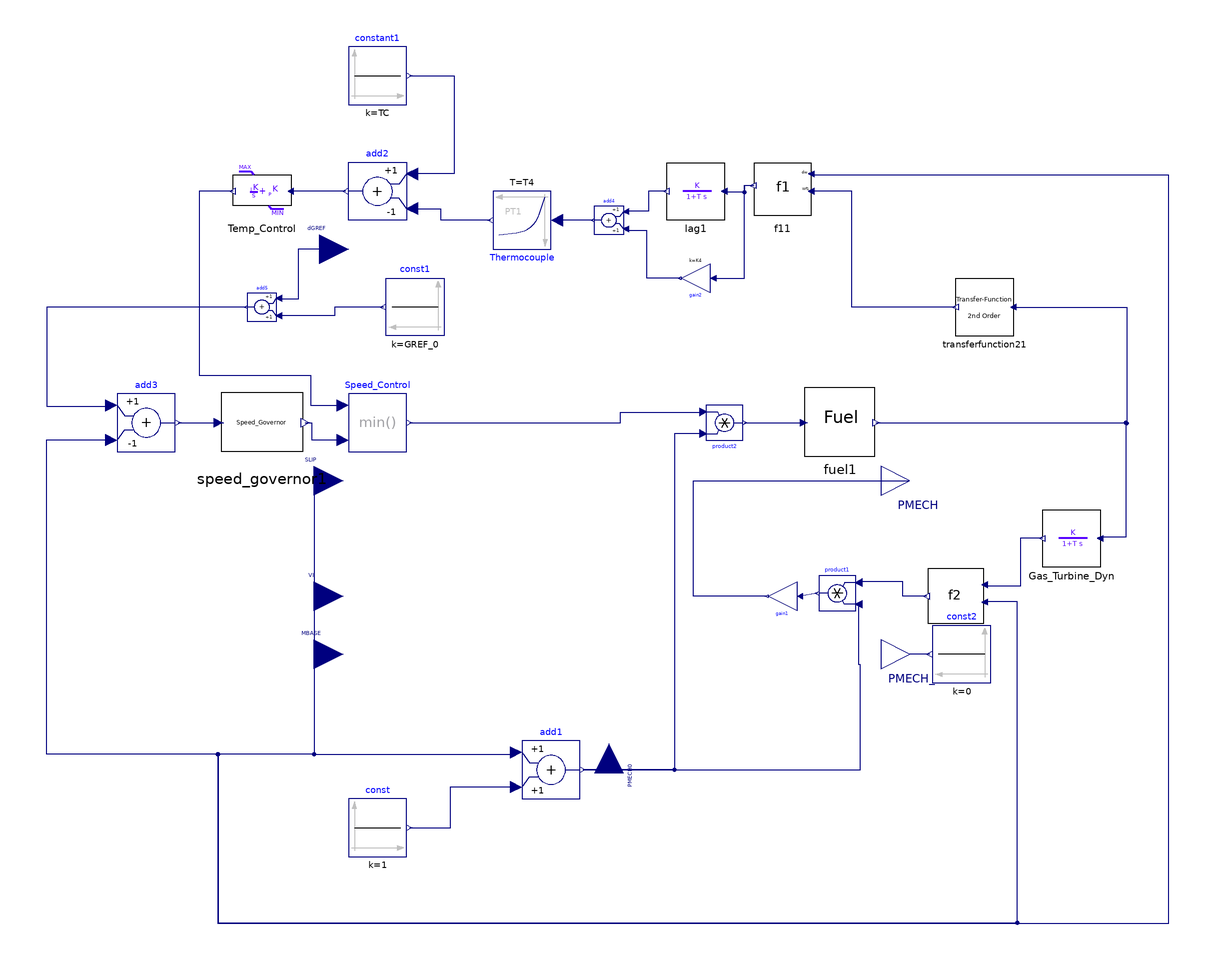

This picture is the connection diagram that the Modelica source below describes through its graphical annotations.

model GAST2A
  extends OpalRT.Electrical.PartialModel.TurbineGovernor(SLIP(start = 0));
  parameter Integer IBUS = 100 "Located Bus No.";
  parameter String ID = "M1" "Machine Identifier";
  parameter Real W = 25 "governor gain (1/droop) (on turbine rating)";
  parameter Real X = 1e-7 "governor lead time constant, sec.";
  parameter Real Y = 0.05 "(> 0) governor lag time constant, sec.";
  parameter Real Z = 1 "governor mode: 1 Droop, 0 ISO";
  parameter Real ETD = 0.04 "sec";
  parameter Real TCD = 0.2 "sec";
  parameter Real TRATE = 1000;
  parameter Real T = 0.031 "sec";
  parameter Real MAX = 1.5 "Maximum limit on turbine rating, p.u.";
  parameter Real MIN = -0.13 "Minimum limit on turbine rating, p.u.";
  parameter Real ECR = 0.01 "sec";
  parameter Real K3 = 0.9;
  parameter Real a = 1 "(> 0) valve positioner";
  parameter Real b = 1 "(> 0) valve positioner, sec.";
  parameter Real c = 1 "valve positioner";
  parameter Real Tf = 0.5 "(> 0), sec";
  parameter Real Kf = 0;
  parameter Real K5 = 0.2;
  parameter Real K4 = 0.8;
  parameter Real T3 = 15 "(> 0), sec";
  parameter Real T4 = 2.5 "(> 0), sec";
  parameter Real Tt = 300 "(> 0)";
  parameter Real T5 = 0.031 "(> 0), sec";
  parameter Real af1 = 700;
  parameter Real bf1 = 550;
  parameter Real af2 = -0.64;
  parameter Real bf2 = 1.36;
  parameter Real cf2 = 1;
  parameter Real TR = 750 "Rated temperature";
  parameter Real K6 = 0.25 "Minimum fuel flow, p.u.";
  parameter Real TC = 900 "Temperature control";

  Boolean cond1;
  OpalRT.NonElectrical.Math.Continuous.TransferFunctionWindup.PI_WindupLimit Temp_Control(KI = 1 / Tt, KP = T5 / Tt, MAX = MAX, MIN = -Modelica.Constants.inf, initType = Modelica.Blocks.Types.Init.InitialOutput, y_start = if TC - (K4 + K5) * f10 < 0 and X0 / K3 < MAX then X0 / K3 else MAX) annotation(Placement(visible = true, transformation(origin = {-120, 100}, extent = {{10, -10}, {-10, 10}}, rotation = 0)));
  Modelica.Blocks.Math.Min Speed_Control annotation(Placement(visible = true, transformation(origin = {-80, 20}, extent = {{-10, -10}, {10, 10}}, rotation = 0)));
  Modelica.Blocks.Sources.Constant constant1(k = TC) annotation(Placement(visible = true, transformation(origin = {-80, 140}, extent = {{-10, -10}, {10, 10}}, rotation = 0)));
  Modelica.Blocks.Math.Add add2(k2 = -1) annotation(Placement(visible = true, transformation(origin = {-80, 100}, extent = {{10, -10}, {-10, 10}}, rotation = 0)));
  OpalRT.Electrical.Control.TurbineGovernor.Internal.TurbineF1 f11(
    TR=TR,
    af1=af1,
    bf1=bf1) annotation (Placement(visible=true, transformation(
        origin={60,100},
        extent={{10,-10},{-10,10}},
        rotation=0)));
  Modelica.Blocks.Math.Product product2 annotation(Placement(visible = true, transformation(origin = {40, 20}, extent = {{6.25, -6.25}, {-6.25, 6.25}}, rotation = 180)));
  OpalRT.Electrical.Control.TurbineGovernor.Internal.CombustionSystem fuel1(
    K3=K3,
    T=T,
    K6=K6,
    a=a,
    b=b,
    c=c,
    Tf=Tf,
    Kf=Kf,
    ECR=ECR,
    y_init_fuel_system=Wf20,
    y_init_valve_position=Wf20) annotation (Placement(visible=true,
        transformation(
        origin={80,20},
        extent={{-12.5,-12.5},{12.5,12.5}},
        rotation=0)));
  Modelica.Blocks.Math.Add add3(k2 = -1) annotation(Placement(visible = true, transformation(origin = {-160, 20}, extent = {{-10, -10}, {10, 10}}, rotation = 0)));
  OpalRT.Electrical.Control.TurbineGovernor.Internal.TurbineF2 f21(
    af2=af2,
    bf2=bf2,
    cf2=cf2) annotation (Placement(visible=true, transformation(
        origin={120,-40},
        extent={{10,-10},{-10,10}},
        rotation=0)));
  Modelica.Blocks.Math.Product product1 annotation(Placement(visible = true, transformation(origin = {79, -39}, extent = {{6.25, -6.25}, {-6.25, 6.25}}, rotation = 0)));
  Modelica.Blocks.Sources.Constant const(k = 1) annotation(Placement(visible = true, transformation(origin = {-80, -120}, extent = {{-10, -10}, {10, 10}}, rotation = 0)));
  Modelica.Blocks.Math.Add add1 annotation(Placement(visible = true, transformation(origin = {-20, -100}, extent = {{-10, -10}, {10, 10}}, rotation = 0)));

  OpalRT.Electrical.Control.TurbineGovernor.Internal.SpeedGovernor
    speed_governor1(
    y_start=X0/K3,
    X=X,
    Y=Y,
    Z=Z,
    W=W,
    MIN=MIN,
    MAX=MAX) annotation (Placement(visible=true, transformation(
        origin={-120,20},
        extent={{-15,-15},{15,15}},
        rotation=0)));
  OpalRT.NonElectrical.Math.Continuous.TransferFunction.Lag Gas_Turbine_Dyn(y_start = Wf20, initType = Modelica.Blocks.Types.Init.InitialOutput, T = TCD) annotation(Placement(visible = true, transformation(origin = {160, -20}, extent = {{10, -10}, {-10, 10}}, rotation = 0)));
  Modelica.Blocks.Continuous.FirstOrder Thermocouple(T = T4, initType = Modelica.Blocks.Types.Init.InitialOutput, y_start = (K4 + K5) * f10) annotation(Placement(visible = true, transformation(origin = {-30, 90}, extent = {{-10, -10}, {10, 10}}, rotation = 180)));
  OpalRT.NonElectrical.Math.Continuous.TransferFunction.Lag lag1(y_start = K5 * f10, initType = Modelica.Blocks.Types.Init.InitialOutput, T = T3, K = K5) annotation(Placement(visible = true, transformation(origin = {30, 100}, extent = {{10, -10}, {-10, 10}}, rotation = 0)));
  Modelica.Blocks.Math.Gain gain2(k = K4) annotation(Placement(visible = true, transformation(origin = {30, 70}, extent = {{5, 5}, {-5, -5}}, rotation = 0)));
  Modelica.Blocks.Math.Add add4(k2 = +1) annotation(Placement(visible = true, transformation(origin = {0, 90}, extent = {{5, -5}, {-5, 5}}, rotation = 0)));
  Modelica.Blocks.Sources.Constant const1(k = GREF_0) annotation(Placement(visible = true, transformation(origin = {-67, 60}, extent = {{10, -10}, {-10, 10}}, rotation = 0)));
  Modelica.Blocks.Sources.Constant const2(k = 0) annotation(Placement(visible = true, transformation(origin = {122, -60}, extent = {{10, -10}, {-10, 10}}, rotation = 0)));
  OpalRT.NonElectrical.Math.Continuous.TransferFunction.TransferFunction2 transferfunction21(b = {T_p1TD, -T_p2TD, 1}, a = {T_p1TD, T_p2TD, 1}, y_start = Wf20) annotation(Placement(visible = true, transformation(origin = {130, 60}, extent = {{10, -10}, {-10, 10}}, rotation = 0)));
  Modelica.Blocks.Math.Gain gain1(k = 1 / power_base_change) annotation(Placement(visible = true, transformation(origin = {60, -40}, extent = {{5, 5}, {-5, -5}}, rotation = 0)));
  Modelica.Blocks.Math.Add add5 annotation(Placement(visible = true, transformation(origin = {-120, 60}, extent = {{5, -5}, {-5, 5}}, rotation = 0)));
protected
  parameter Real f10 = TR - af1 * (1 - Wf10);
  parameter Real Wf10 = Wf20;
  parameter Real X0 = (c / a + Kf) * Wf20 - K6;
  parameter Real Wf20 = (f20 - af2) / bf2;
  parameter Real f20 = power_base_change * PMECH_0;
  parameter Real GREF_0 = if Z <> 0 and W <> 0 then Z * X0 / W / K3 else 0;
  parameter Real PMECH_0(fixed = false);
  parameter Real T_p1TD(fixed = false);
  parameter Real T_p2TD(fixed = false);
  parameter Real power_base_change(fixed = false, start = 1);
initial equation
  PMECH_0 = PMECH0;
  T_p1TD = if ETD <> 0 then ETD ^ 2 / 12 else 0;
  T_p2TD = if ETD <> 0 then ETD / 2 else 0;
  power_base_change = if TRATE > 0 then MBASE / TRATE else 1;
equation
  connect(gain1.y, PMECH) annotation(Line(points = {{54.5, -40}, {29.2174, -40}, {29.2174, 0}, {104, 0}}, color = {0, 0, 127}));
  connect(product1.y, gain1.u) annotation(Line(points = {{72.125, -39}, {66, -40}}, color = {0, 0, 127}));
  connect(transferfunction21.y, f11.wf1) annotation(Line(points={{120,60},{
          84.047,60},{84.047,99.9612},{70,99.9612},{70,100}},                                                                                           color = {0, 0, 127}));
  connect(transferfunction21.u, fuel1.y) annotation(Line(points={{140,60},{
          179.035,60},{179.035,19.8928},{92.5,19.8928},{92.5,20}},                                                                                        color = {0, 0, 127}));
  connect(add4.y, Thermocouple.u) annotation(Line(points = {{-5.5, 90}, {-17.2048, 90}, {-17.2048, 90}, {-18, 90}}, color = {0, 0, 127}));
  connect(lag1.y, add4.u1) annotation(Line(points = {{20, 100}, {13.6204, 100}, {13.6204, 93.1925}, {6, 93.1925}, {6, 93}}, color = {0, 0, 127}));
  connect(gain2.y, add4.u2) annotation(Line(points = {{24.5, 70}, {13.262, 70}, {13.262, 86.3823}, {6, 86.3823}, {6, 87}}, color = {0, 0, 127}));
  connect(gain2.u, f11.y) annotation(Line(points = {{36, 70}, {46.9547, 70}, {46.9547, 102.153}, {50, 102.153}, {50, 102}}, color = {0, 0, 127}));
  connect(f11.y, lag1.u) annotation(Line(points = {{50, 102}, {46.9547, 102}, {46.9547, 99.6443}, {40, 99.6443}, {40, 100}}, color = {0, 0, 127}));
  connect(Thermocouple.y, add2.u2) annotation(Line(points = {{-41, 90}, {-58.0728, 90}, {-58.0728, 93.7821}, {-68, 93.7821}, {-68, 94}}, color = {0, 0, 127}));
  connect(Gas_Turbine_Dyn.y, f21.wf2) annotation(Line(points = {{150, -20}, {142.369, -20}, {142.369, -36.4465}, {130, -36.4465}, {130, -36}}, color = {0, 0, 127}));
  connect(fuel1.y, Gas_Turbine_Dyn.u) annotation(Line(points = {{92.5, 20}, {178.815, 20}, {178.815, -19.59}, {170, -19.59}, {170, -20}}, color = {0, 0, 127}));
  connect(speed_governor1.y, Speed_Control.u2) annotation(Line(points = {{-105, 20}, {-102.733, 20}, {-102.733, 14.123}, {-92, 14.123}, {-92, 14}}, color = {0, 0, 127}));
  connect(add3.y, speed_governor1.u) annotation(Line(points = {{-149, 20}, {-133.485, 20}, {-133.485, 19.8178}, {-135, 19.8178}, {-135, 20}}, color = {0, 0, 127}));
  connect(const.y, add1.u2) annotation(Line(points = {{-69, -120}, {-54.702, -120}, {-54.702, -105.911}, {-32, -105.911}, {-32, -106}}, color = {0, 0, 127}));
  connect(SLIP, add1.u1) annotation(Line(points = {{-102, 0}, {-102, -94.6772}, {-32, -94.6772}, {-32, -94}}, color = {0, 0, 127}));
  connect(add1.y, product1.u2) annotation(Line(points = {{-9, -100}, {87, -100}, {87, -63.7067}, {86.5, -63.7067}, {86.5, -42.75}}, color = {0, 0, 127}));
  connect(product2.u1, add1.y) annotation(Line(points = {{32.5, 16.25}, {22.6111, 16.25}, {22.6111, -99.963}, {-9, -99.963}, {-9, -100}}, color = {0, 0, 127}));
  connect(f21.y, product1.u1) annotation(Line(points = {{110, -40}, {101.607, -40}, {101.607, -35}, {87, -35}, {87, -35.25}, {86.5, -35.25}}, color = {0, 0, 127}));
  connect(SLIP, f21.dw) annotation(Line(points = {{-102, 0}, {-102, -94.6685}, {-135.185, -94.6685}, {-135.185, -152.885}, {141.29, -152.885}, {141.29, -41.9026}, {130, -41.9026}, {130, -42}}, color = {0, 0, 127}));
  connect(SLIP, add3.u2) annotation(Line(points = {{-102, 0}, {-102, -94.5836}, {-194.437, -94.5836}, {-194.437, 14.1626}, {-172, 14.1626}, {-172, 14}}, color = {0, 0, 127}));
  connect(add5.y, add3.u1) annotation(Line(points={{-125.5,60},{-194.344,60},{
          -194.344,25.7069},{-172,25.7069},{-172,26}},                                                                                             color = {0, 0, 127}));
  connect(dGREF, add5.u1) annotation(Line(points={{-100,80},{-107.455,80},{
          -107.455,62.7249},{-114,62.7249},{-114,63}},                                                                                          color = {0, 0, 127}));
  connect(product2.y, fuel1.u) annotation(Line(points = {{46.875, 20}, {67.2458, 20}, {67.2458, 20}, {67.5, 20}}, color = {0, 0, 127}));
  connect(Speed_Control.y, product2.u2) annotation(Line(points = {{-69, 20}, {4.10265, 20}, {4.10265, 23.6941}, {32.5, 23.6941}, {32.5, 23.75}}, color = {0, 0, 127}));
  connect(SLIP, f11.dw) annotation(Line(points = {{-102, 0}, {-102, -94.5836}, {-135.26, -94.5836}, {-135.26, -152.991}, {193.668, -152.991}, {193.668, 105.617}, {70, 105.617}, {70, 106}}, color = {0, 0, 127}));
  connect(constant1.y, add2.u1) annotation(Line(points = {{-69, 140}, {-53.608, 140}, {-53.608, 106.021}, {-68, 106.021}, {-68, 106}}, color = {0, 0, 127}));
  connect(add2.y, Temp_Control.u) annotation(Line(points = {{-91, 100}, {-109.141, 100}, {-109.141, 100}, {-110, 100}}, color = {0, 0, 127}));
  connect(Temp_Control.y, Speed_Control.u1) annotation(Line(points = {{-130, 100}, {-141.749, 100}, {-141.749, 36.4755}, {-103.213, 36.4755}, {-103.213, 25.9656}, {-92, 25.9656}, {-92, 26}}, color = {0, 0, 127}));
  cond1 = Temp_Control.u <= 0;
  when edge(cond1) then
    reinit(Temp_Control.integrator1.y, speed_governor1.y);
  end when;
  connect(const1.y, add5.u2) annotation(Line(points={{-78,60},{-94.8586,60},{
          -94.8586,57.0694},{-114,57.0694},{-114,57}},                                                                                            color = {0, 0, 127}));
  connect(const2.y, PMECH_LP) annotation(Line(points = {{111, -60}, {104, -60}}, color = {0, 0, 127}));
  annotation(experiment(StartTime = 0, StopTime = 50, Tolerance = 1e-06, Interval = 0.01), Documentation(info = "<html>

<p>
1. In this model, when temperature control input changes from positive to negative,
temperature control output is set to output of speed governor.
</p>
<p>
2. All delay blocks are approximated by a second order Pade transfer function, which does not work when delay < 2* Step Time. If delay = 0 then the Pade transfer Function is bypassed.
</p>
<img src=\"modelica://OpalRT/resource/Turbine-Governor/GAST2A.png\"
alt=\"GAST2A.png\"><br>

</html>"), Diagram(coordinateSystem(extent = {{-100, -100}, {100, 100}}, preserveAspectRatio = true, initialScale = 0.1, grid = {1, 1})), Icon(coordinateSystem(extent = {{-100, -100}, {100, 100}}, preserveAspectRatio = true, initialScale = 0.1, grid = {1, 1})));
end GAST2A;